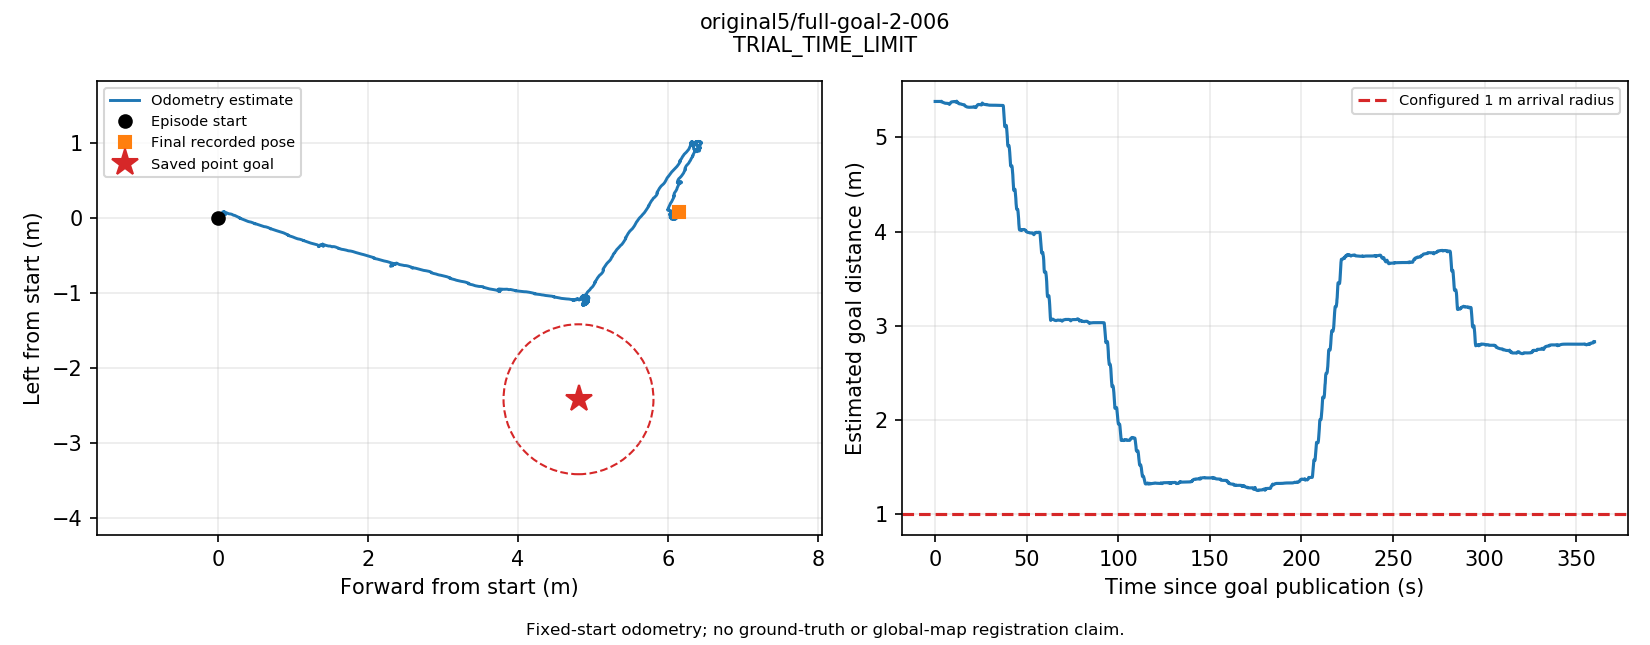

Source data for this figure (header and first rows):
t_s, utc, source_stamp_s, receipt_age_s, x_m, y_m, z_m, yaw_rad, source, frame, raw_frame
0.04908, 2026-09-13T12:40:06.177088+00:00, 1789303206, 0.003572, 6.297203181027568e-05, -3.2807149942738076e-05, 0.3154, -0.0002465, odom, episode_start, odom
0.1011, 2026-09-13T12:40:06.229148+00:00, 1789303206, 0.005027, 6.897716611942153e-06, -3.6139879694559365e-05, 0.3154, -5.298923233398867e-05, odom, episode_start, odom
0.156, 2026-09-13T12:40:06.283952+00:00, 1789303206, 0.007302, -4.2866161218754376e-05, -1.4859989458771921e-05, 0.3154, -5.8216890321372006e-05, odom, episode_start, odom
0.2167, 2026-09-13T12:40:06.344748+00:00, 1789303206, 0.008042, -9.6331265397948e-06, 1.2500785586469912e-05, 0.3154, -0.0001672, odom, episode_start, odom
0.2764, 2026-09-13T12:40:06.404393+00:00, 1789303206, 0.007793, 3.6527218179415335e-05, -5.5659113893275904e-05, 0.3155, -0.0002234, odom, episode_start, odom
0.3272, 2026-09-13T12:40:06.455181+00:00, 1789303206, 0.001974, -2.6164224487006216e-05, -6.527164794117017e-05, 0.3154, -0.0002012, odom, episode_start, odom
0.3779, 2026-09-13T12:40:06.505894+00:00, 1789303206, 0.01919, -4.2336619631237917e-05, -6.764336280948619e-05, 0.3154, -0.0001397, odom, episode_start, odom
0.4318, 2026-09-13T12:40:06.559817+00:00, 1789303207, 0.006591, 3.390108256671213e-06, -1.0422570057496267e-05, 0.3155, -0.0002113, odom, episode_start, odom
0.497, 2026-09-13T12:40:06.625002+00:00, 1789303207, 0.02507, 4.3714921546938676e-05, -3.121901910143153e-05, 0.3155, -0.0002432, odom, episode_start, odom
0.5516, 2026-09-13T12:40:06.679606+00:00, 1789303207, 0.01263, 3.0158727300963603e-05, -3.380151045743144e-05, 0.3155, -0.0001591, odom, episode_start, odom
0.6078, 2026-09-13T12:40:06.735828+00:00, 1789303207, 0.01263, -9.322038977244683e-06, -1.3207501493383047e-05, 0.3155, -0.0002669, odom, episode_start, odom
0.661, 2026-09-13T12:40:06.789049+00:00, 1789303207, 0.002358, -7.574213794967376e-05, 5.3712543053971186e-05, 0.3155, -0.000207, odom, episode_start, odom
0.7156, 2026-09-13T12:40:06.843624+00:00, 1789303207, 0.007082, -2.200368779246459e-05, 7.18963981509558e-07, 0.3155, -0.0002482, odom, episode_start, odom
0.7753, 2026-09-13T12:40:06.903349+00:00, 1789303207, 0.006645, -3.280681969488648e-05, -6.034481723300359e-05, 0.3155, -0.0002655, odom, episode_start, odom
0.8271, 2026-09-13T12:40:06.955066+00:00, 1789303207, 0.009852, -2.6805603786166574e-05, -4.6277697279868865e-05, 0.3155, -0.0001348, odom, episode_start, odom
0.8808, 2026-09-13T12:40:07.008854+00:00, 1789303207, 0.01884, -3.31527711002033e-05, -1.4133856138612276e-05, 0.3155, -0.000223, odom, episode_start, odom
0.9318, 2026-09-13T12:40:07.059792+00:00, 1789303207, 0.003242, -3.223371243698509e-05, -1.3306211011222463e-05, 0.3155, -0.000303, odom, episode_start, odom
1, 2026-09-13T12:40:07.128041+00:00, 1789303207, 0.00493, -7.305636804727305e-05, -2.4400881660457183e-05, 0.3155, -0.0003176, odom, episode_start, odom
1.058, 2026-09-13T12:40:07.186159+00:00, 1789303207, 0.002918, -0.0001424, 5.8643313270646986e-08, 0.3154, -0.0002191, odom, episode_start, odom
1.114, 2026-09-13T12:40:07.241817+00:00, 1789303207, 0.01156, -0.0001377, 4.028345975750929e-05, 0.3154, -0.0003704, odom, episode_start, odom
1.168, 2026-09-13T12:40:07.296283+00:00, 1789303207, 0.0165, -6.396527969718314e-05, 2.0683125158741147e-05, 0.3154, -0.0004894, odom, episode_start, odom
1.227, 2026-09-13T12:40:07.354902+00:00, 1789303207, 0.006215, -0.000104, -3.5580128379910437e-05, 0.3154, -0.0004825, odom, episode_start, odom
1.289, 2026-09-13T12:40:07.417122+00:00, 1789303207, 0.02396, -0.0001698, -4.058632305027748e-06, 0.3154, -0.0003569, odom, episode_start, odom
1.341, 2026-09-13T12:40:07.469348+00:00, 1789303207, 0.01602, -0.0001029, 7.741590443994026e-05, 0.3154, -0.0005511, odom, episode_start, odom
1.398, 2026-09-13T12:40:07.525709+00:00, 1789303207, 0.02926, -0.0001147, 5.620308377142319e-05, 0.3154, -0.0005924, odom, episode_start, odom
1.454, 2026-09-13T12:40:07.582242+00:00, 1789303208, 0.008901, -0.0001287, 1.9512077628703405e-05, 0.3154, -0.0005013, odom, episode_start, odom
1.511, 2026-09-13T12:40:07.639005+00:00, 1789303208, 0.019, -0.0002052, 3.14514572944531e-05, 0.3154, -0.0004782, odom, episode_start, odom
1.564, 2026-09-13T12:40:07.692107+00:00, 1789303208, 0.0124, -0.0002106, 6.120537814639546e-05, 0.3155, -0.0004931, odom, episode_start, odom
1.617, 2026-09-13T12:40:07.745390+00:00, 1789303208, 0.004018, -0.0001579, 1.4056282483275353e-05, 0.3155, -0.0005816, odom, episode_start, odom
1.673, 2026-09-13T12:40:07.800533+00:00, 1789303208, 0.007386, -0.000184, 2.7200740062431785e-06, 0.3155, -0.0006936, odom, episode_start, odom
1.739, 2026-09-13T12:40:07.866837+00:00, 1789303208, 0.01696, -0.0002516, 1.1489950868671261e-05, 0.3155, -0.0006238, odom, episode_start, odom
1.795, 2026-09-13T12:40:07.922644+00:00, 1789303208, 0.005872, -0.0001815, 5.56715927348255e-05, 0.3155, -0.0004953, odom, episode_start, odom
1.859, 2026-09-13T12:40:07.987018+00:00, 1789303208, 0.02389, -0.0001143, 6.907566680789632e-05, 0.3155, -0.0006701, odom, episode_start, odom
1.91, 2026-09-13T12:40:08.038394+00:00, 1789303208, 0.01868, -9.757726352059321e-05, 2.3782198108102036e-05, 0.3155, -0.0004806, odom, episode_start, odom
1.976, 2026-09-13T12:40:08.104177+00:00, 1789303208, 0.01113, -0.0001574, 7.772651259150916e-05, 0.3155, -0.0003875, odom, episode_start, odom
2.029, 2026-09-13T12:40:08.156897+00:00, 1789303208, 0.003339, -0.0001057, 0.0001111, 0.3154, -0.0004862, odom, episode_start, odom
2.08, 2026-09-13T12:40:08.208125+00:00, 1789303208, 0.008029, -8.082220633409635e-05, 0.0001008, 0.3155, -0.0003932, odom, episode_start, odom
2.145, 2026-09-13T12:40:08.272947+00:00, 1789303208, 0.02873, -9.730670218776562e-05, 6.766074731176724e-05, 0.3155, -0.0004357, odom, episode_start, odom
2.197, 2026-09-13T12:40:08.325114+00:00, 1789303208, 0.008469, -0.0001375, 7.895407452620296e-05, 0.3155, -0.0004122, odom, episode_start, odom
2.264, 2026-09-13T12:40:08.391785+00:00, 1789303208, 0.01541, -9.390605803787155e-05, 0.0001115, 0.3154, -0.0004544, odom, episode_start, odom
2.318, 2026-09-13T12:40:08.445573+00:00, 1789303208, 0.005759, 3.66263180721697e-06, 8.671799064284357e-05, 0.3155, -0.0005085, odom, episode_start, odom
2.37, 2026-09-13T12:40:08.497591+00:00, 1789303208, 0.001282, -4.515222755303747e-05, 6.746352073713074e-05, 0.3155, -0.0004179, odom, episode_start, odom
2.422, 2026-09-13T12:40:08.550291+00:00, 1789303209, 0.003603, -5.23533125175232e-05, 0.0001107, 0.3155, -0.0003405, odom, episode_start, odom
2.483, 2026-09-13T12:40:08.611278+00:00, 1789303209, 0.01824, -2.407050820358736e-05, 0.0001282, 0.3155, -0.0003527, odom, episode_start, odom
2.536, 2026-09-13T12:40:08.664108+00:00, 1789303209, 0.0108, 5.872326205775455e-05, 0.0001171, 0.3155, -0.000475, odom, episode_start, odom
2.591, 2026-09-13T12:40:08.718760+00:00, 1789303209, 0.00572, 9.710639020144112e-06, 9.986471329715087e-05, 0.3155, -0.0004376, odom, episode_start, odom
2.652, 2026-09-13T12:40:08.779652+00:00, 1789303209, 0.01484, 1.362802437136098e-06, 0.0001033, 0.3155, -0.0003163, odom, episode_start, odom
2.706, 2026-09-13T12:40:08.834195+00:00, 1789303209, 0.003445, 2.9504283767619504e-05, 0.0001267, 0.3155, -0.0004811, odom, episode_start, odom
2.761, 2026-09-13T12:40:08.889201+00:00, 1789303209, 0.006092, 0.000101, 0.0001157, 0.3155, -0.0006213, odom, episode_start, odom
2.817, 2026-09-13T12:40:08.944930+00:00, 1789303209, 0.008624, 6.393848446523001e-05, 8.485069913949481e-05, 0.3155, -0.0006462, odom, episode_start, odom
2.878, 2026-09-13T12:40:09.005729+00:00, 1789303209, 0.02827, 1.2116674244188846e-05, 8.374327766102492e-05, 0.3155, -0.0005272, odom, episode_start, odom
2.93, 2026-09-13T12:40:09.057542+00:00, 1789303209, 0.02439, 4.5328743812056e-06, 8.782251998572e-05, 0.3154, -0.0004794, odom, episode_start, odom
2.994, 2026-09-13T12:40:09.121718+00:00, 1789303209, 0.01536, 0.001194, -0.001473, 0.3165, -0.02755, odom, episode_start, odom
3.048, 2026-09-13T12:40:09.175567+00:00, 1789303209, 0.005564, 0.001571, -0.001059, 0.3166, -0.0634, odom, episode_start, odom
3.107, 2026-09-13T12:40:09.235265+00:00, 1789303209, 0.01229, 0.001898, -0.0004907, 0.3164, -0.08801, odom, episode_start, odom
3.162, 2026-09-13T12:40:09.290498+00:00, 1789303209, 0.007062, 0.001962, 5.11345166078562e-05, 0.317, -0.1138, odom, episode_start, odom
3.219, 2026-09-13T12:40:09.347019+00:00, 1789303209, 0.009786, 0.001961, 0.0006733, 0.3178, -0.137, odom, episode_start, odom
3.274, 2026-09-13T12:40:09.402404+00:00, 1789303209, 0.002742, 0.001814, 0.001321, 0.3186, -0.1665, odom, episode_start, odom
3.328, 2026-09-13T12:40:09.456125+00:00, 1789303209, 0.01293, 0.0005216, 0.001491, 0.3192, -0.188, odom, episode_start, odom
3.381, 2026-09-13T12:40:09.509082+00:00, 1789303209, 0.01911, -0.0008498, 0.001183, 0.3196, -0.2119, odom, episode_start, odom
... 6,306 more rows
